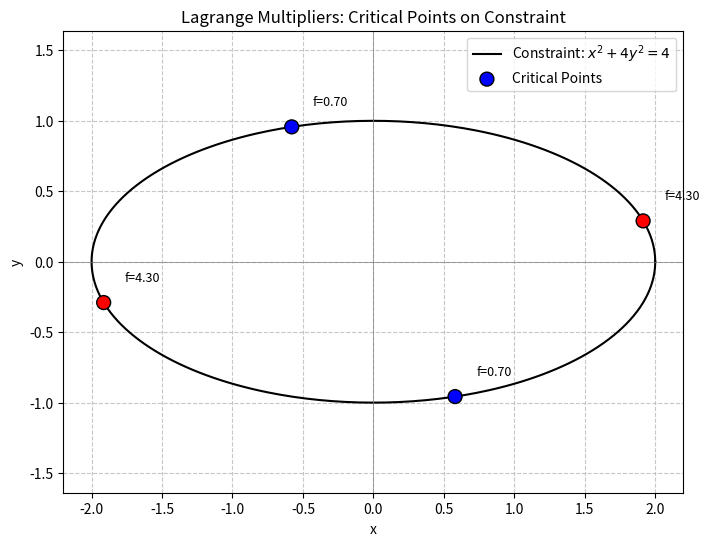

Write the Python code that produced this figure.
import sympy as sp
import numpy as np
import matplotlib.pyplot as plt

def main():
    # Define symbols
    x, y, l = sp.symbols('x y l', real=True)

    # Define function and constraint
    f = x**2 + x*y + y**2
    # Constraint g(x,y) = x^2 + 4y^2 - 4 = 0
    
    # Lagrange Multiplier Equations
    # df/dx = l * dg/dx => 2x + y = l * 2x
    # df/dy = l * dg/dy => x + 2y = l * 8y
    # Constraint: x^2 + 4y^2 = 4
    
    eq1 = 2*x + y - l * 2*x
    eq2 = x + 2*y - l * 8*y
    eq3 = x**2 + 4*y**2 - 4

    # Solve the system
    solutions = sp.solve((eq1, eq2, eq3), (x, y, l))

    # Process solutions
    valid_points = []
    f_values = []
    lambdas = []

    print(f"{'Point (x, y)':<20} | {'Lambda':<10} | {'f(x,y)':<10} | {'Type'}")
    print("-" * 65)

    for sol in solutions:
        xv = sol[0]
        yv = sol[1]
        lv = sol[2]
        
        # Check if solution is real
        if xv.is_real and yv.is_real and lv.is_real:
            xv_val = float(xv)
            yv_val = float(yv)
            lv_val = float(lv)
            f_val = float(f.subs({x: xv, y: yv}))
            
            valid_points.append((xv_val, yv_val))
            f_values.append(f_val)
            lambdas.append(lv_val)
            
            print(f"({xv_val:7.4f}, {yv_val:7.4f})     | {lv_val:7.4f}     | {f_val:7.4f}     | Pending")

    # Identify Maxima and Minima
    if f_values:
        max_val = max(f_values)
        min_val = min(f_values)
        
        print("-" * 65)
        print("Classification Results:")
        for i in range(len(valid_points)):
            pt = valid_points[i]
            val = f_values[i]
            
            status = ""
            if abs(val - max_val) < 1e-6:
                status = "Maximum"
            elif abs(val - min_val) < 1e-6:
                status = "Minimum"
            else:
                status = "Intermediate"
            
            print(f"Point ({pt[0]:.4f}, {pt[1]:.4f}): f = {val:.4f} -> {status}")

        # Plotting
        t = np.linspace(0, 2*np.pi, 400)
        # Ellipse parameterization: x^2/4 + y^2/1 = 1 => x = 2cos(t), y = sin(t)
        xe = 2 * np.cos(t)
        ye = np.sin(t)

        plt.figure(figsize=(8, 6))
        plt.plot(xe, ye, 'k-', label='Constraint: $x^2 + 4y^2 = 4$')
        
        pts_arr = np.array(valid_points)
        
        # Determine colors based on max/min
        colors = []
        for val in f_values:
            if abs(val - max_val) < 1e-6:
                colors.append('red') # Max
            elif abs(val - min_val) < 1e-6:
                colors.append('blue') # Min
            else:
                colors.append('green')
        
        plt.scatter(pts_arr[:, 0], pts_arr[:, 1], c=colors, s=100, edgecolors='black', zorder=5, label='Critical Points')
        
        # Annotate
        for i, txt in enumerate([f"f={f_values[i]:.2f}" for i in range(len(f_values))]):
            plt.annotate(txt, (pts_arr[i, 0]+0.15, pts_arr[i, 1]+0.15), fontsize=9)

        plt.xlabel('x')
        plt.ylabel('y')
        plt.title('Lagrange Multipliers: Critical Points on Constraint')
        plt.axhline(0, color='gray', linewidth=0.5)
        plt.axvline(0, color='gray', linewidth=0.5)
        plt.grid(True, linestyle='--', alpha=0.7)
        plt.legend()
        plt.axis('equal')
        plt.savefig('lagrange_solution.png')
        
    else:
        print("No real solutions found.")

if __name__ == "__main__":
    main()
